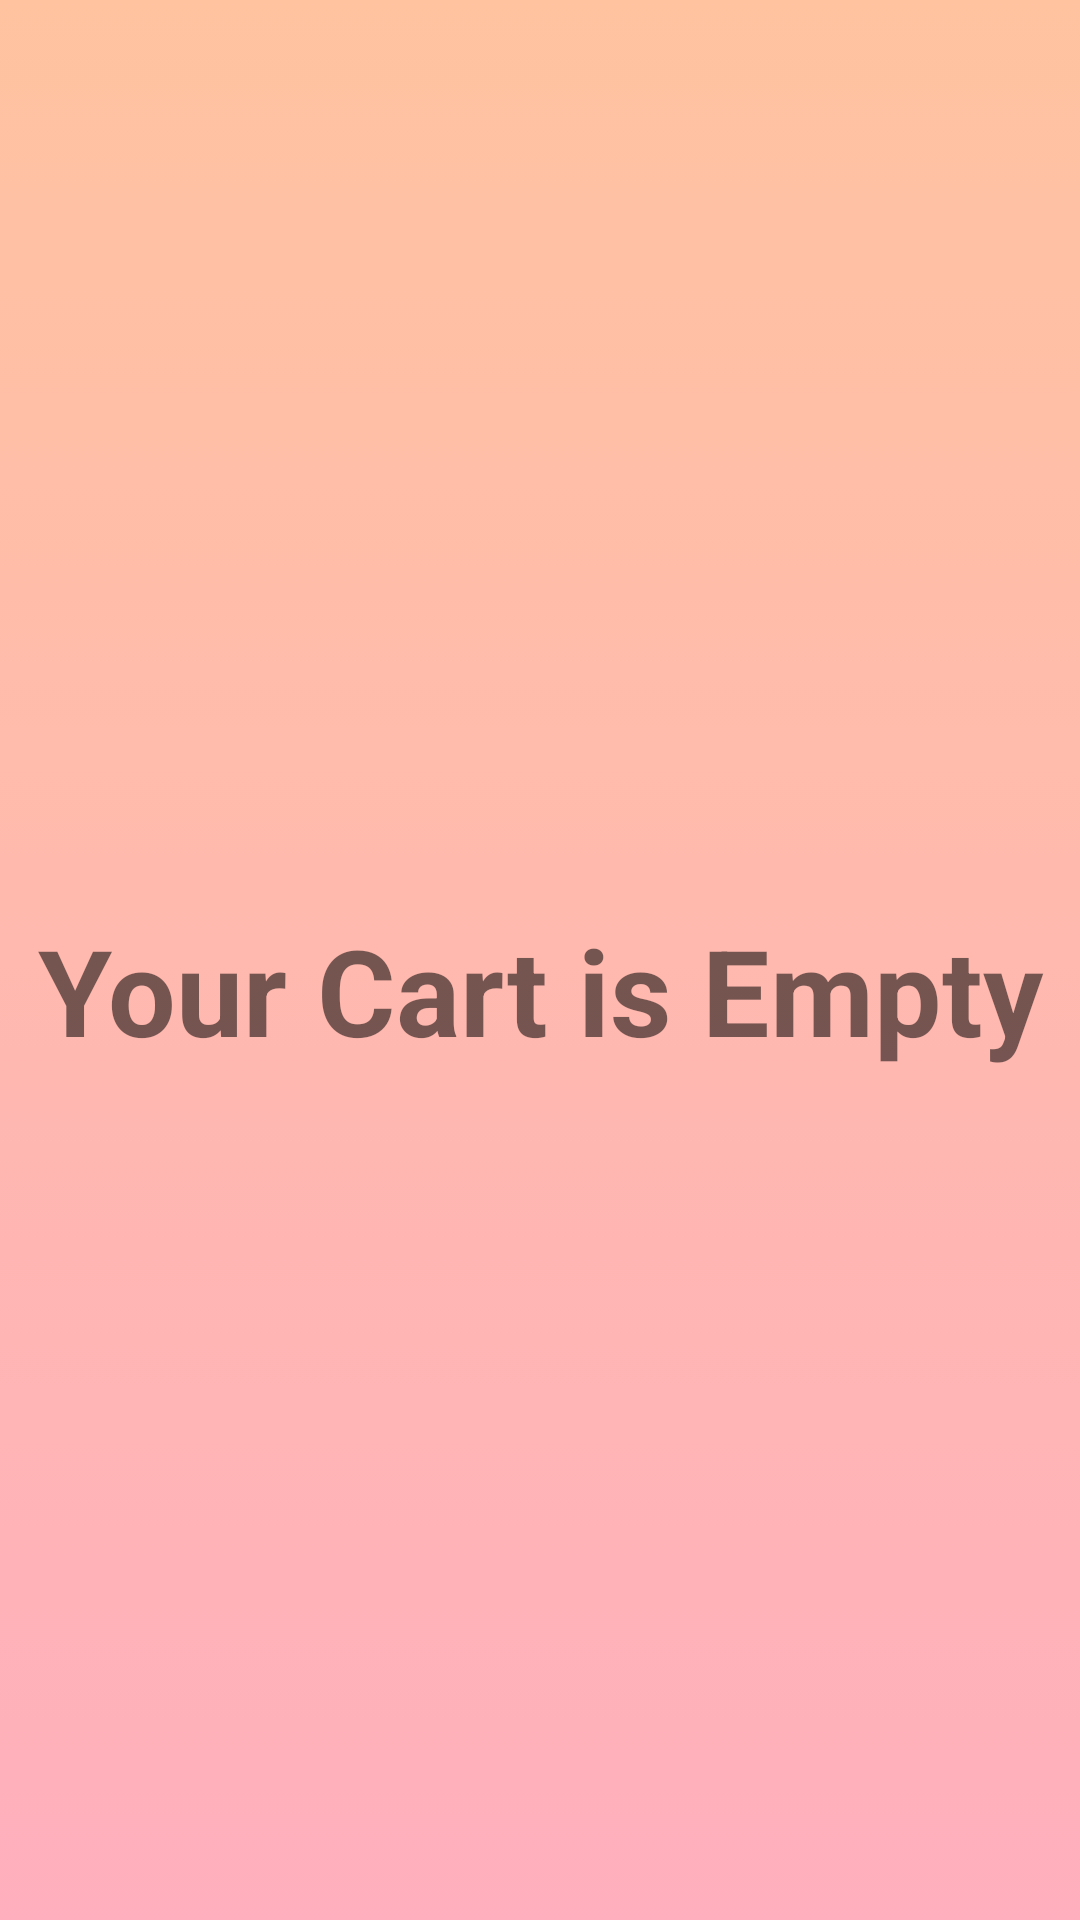

Layout XML and referenced resources for this Android screen:
<!-- AndroidManifest.xml: application theme Theme.Foodiffin -->
<!-- res/layout/fragment_my_cart.xml -->
<androidx.constraintlayout.widget.ConstraintLayout xmlns:android="http://schemas.android.com/apk/res/android"
    xmlns:app="http://schemas.android.com/apk/res-auto"
    xmlns:tools="http://schemas.android.com/tools"
    android:layout_width="match_parent"
    android:layout_height="match_parent"
    tools:context=".ui.cart.MyCartFragment"
    android:background="@drawable/gradient">
    <TextView
        android:id="@+id/cartTextView"
        android:layout_width="match_parent"
        android:layout_height="wrap_content"
        android:fontFamily="sans-serif"
        android:gravity="center"
        android:layout_marginTop="20dp"
        android:text="Your Cart is Empty"
        android:textStyle="bold"
        android:textSize="40sp"
        app:layout_constraintBottom_toBottomOf="parent"
        app:layout_constraintTop_toTopOf="parent">

    </TextView>

</androidx.constraintlayout.widget.ConstraintLayout>
<!-- resources referenced by this layout -->
<resources>
  <!-- drawable gradient (drawable) -->
  <?xml version="1.0" encoding="utf-8"?>
  <selector xmlns:android="http://schemas.android.com/apk/res/android">
      <item>
          <shape>
              <gradient
                  android:startColor="#ffafbd"
                  android:endColor="#ffc3a0"
                  android:type="linear"
                  android:angle="90"/>
          </shape>
      </item>
  </selector>
  <style name="Theme.Foodiffin" parent="Theme.MaterialComponents.Light">
          
          <item name="colorPrimary">@color/gradientEnd</item>
          <item name="colorPrimaryVariant">@color/purple_200</item>
          <item name="colorOnPrimary">@color/white</item>
          
          <item name="colorSecondary">@color/teal_200</item>
          <item name="colorSecondaryVariant">@color/teal_700</item>
          <item name="colorOnSecondary">@color/black</item>
          
          <item name="android:statusBarColor" tools:targetApi="l">?attr/colorPrimaryVariant</item>
          
      </style>
  <color name="gradientEnd">#ffc3a0</color>
  <color name="purple_200">#FFBB86FC</color>
  <color name="white">#FFFFFFFF</color>
  <color name="teal_200">#FF03DAC5</color>
  <color name="teal_700">#FF018786</color>
  <color name="black">#FF000000</color>
</resources>
